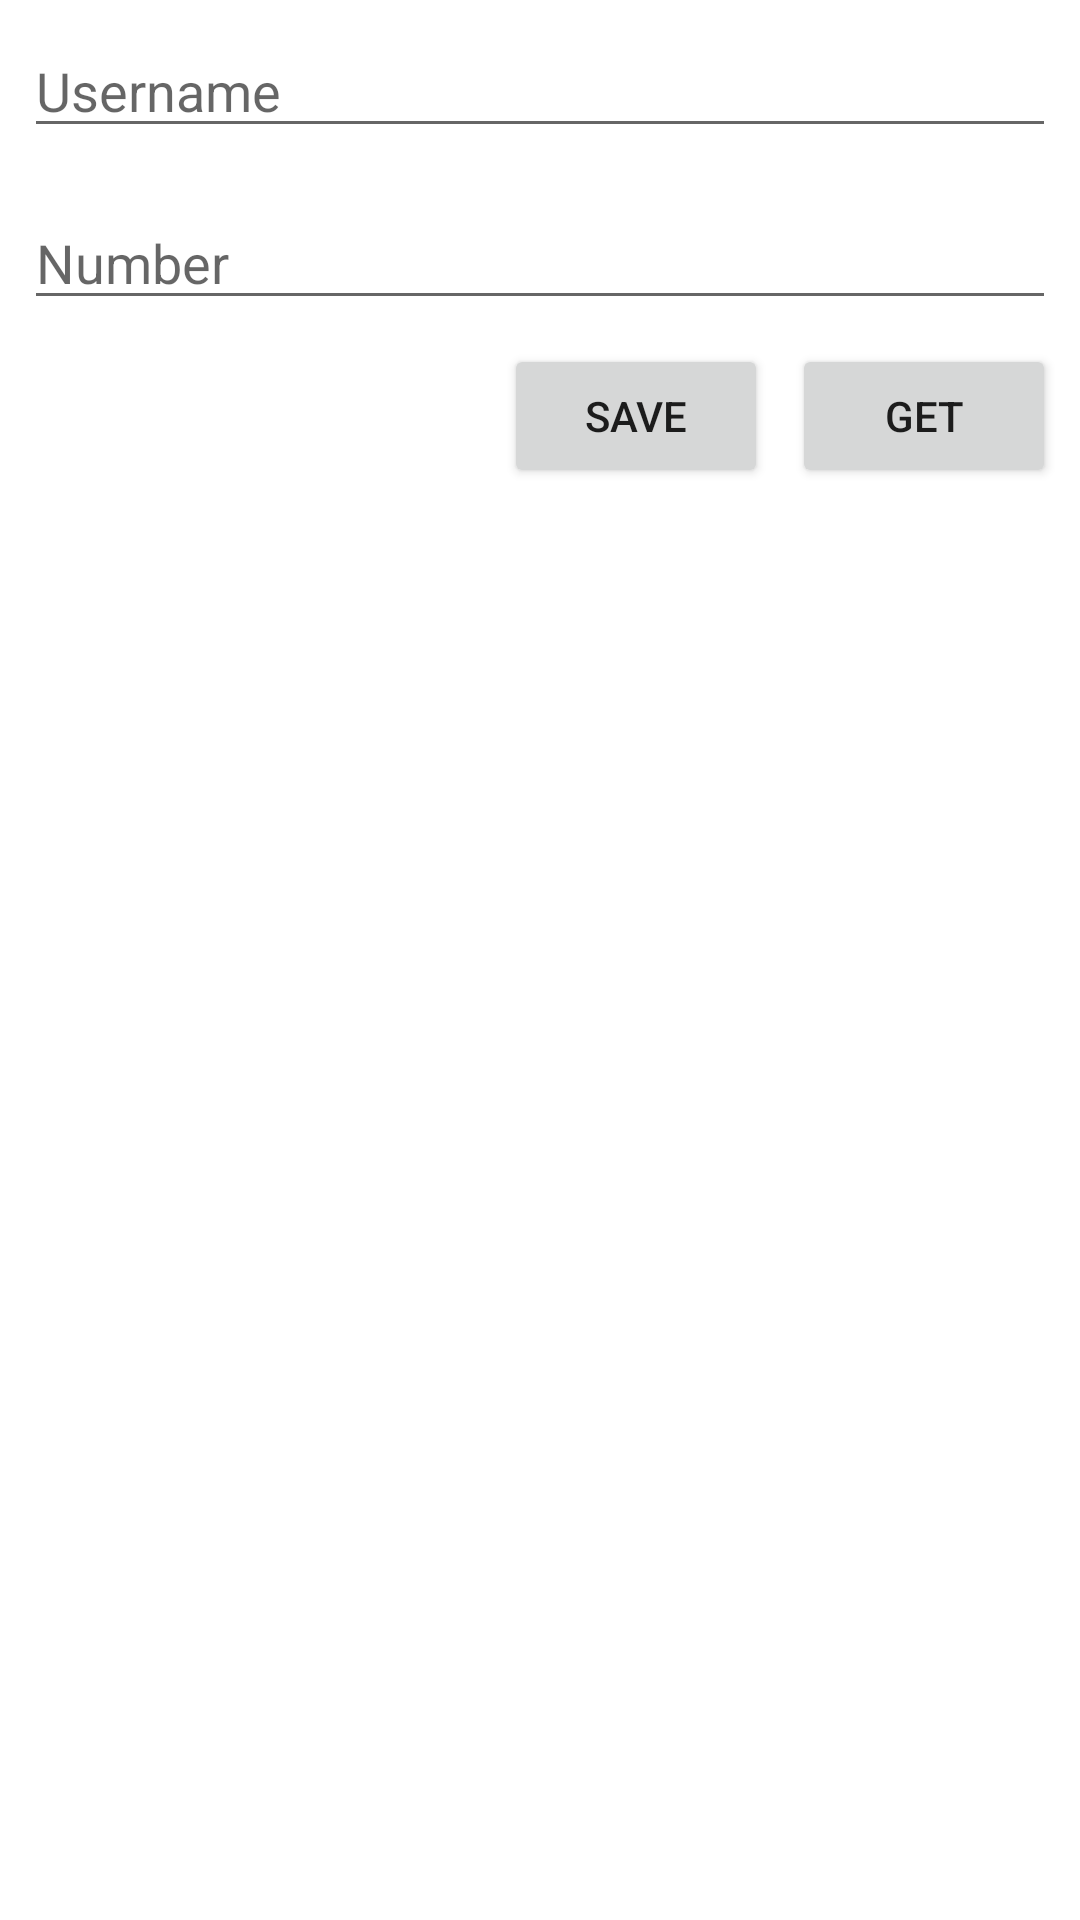

Produce the Android XML layout that renders to this screen, including the resource entries it uses.
<!-- AndroidManifest.xml: application theme Theme.B3First -->
<!-- res/layout/activity_dependency_inj.xml -->
<?xml version="1.0" encoding="utf-8"?>
<RelativeLayout
    xmlns:android="http://schemas.android.com/apk/res/android"
    xmlns:app="http://schemas.android.com/apk/res-auto"
    xmlns:tools="http://schemas.android.com/tools"

    android:layout_width="match_parent"
    android:layout_height="match_parent"
    tools:context=".di.DependencyInjActivity">

    <EditText
        android:id="@+id/inUsername"
        android:layout_width="match_parent"
        android:layout_height="wrap_content"
        android:layout_margin="8dp"
        android:hint="Username" />

    <EditText
        android:id="@+id/inNumber"
        android:layout_width="match_parent"
        android:layout_height="wrap_content"
        android:layout_below="@+id/inUsername"
        android:layout_margin="8dp"
        android:inputType="number"
        android:hint="Number" />

    <Button
        android:id="@+id/btnSave"
        android:layout_width="wrap_content"
        android:layout_height="wrap_content"
        android:layout_below="@+id/inNumber"
        android:layout_marginEnd="8dp"
        android:layout_marginRight="8dp"
        android:layout_toStartOf="@+id/btnGet"
        android:layout_toLeftOf="@+id/btnGet"
        android:text="SAVE" />

    <Button
        android:id="@+id/btnGet"
        android:layout_width="wrap_content"
        android:layout_height="wrap_content"
        android:layout_below="@+id/inNumber"
        android:layout_alignEnd="@+id/inNumber"
        android:layout_alignRight="@+id/inNumber"
        android:text="GET" />

</RelativeLayout>
<!-- resources referenced by this layout -->
<resources>
  <style name="Theme.B3First" parent="Theme.MaterialComponents.DayNight.DarkActionBar">
          
          <item name="colorPrimary">@color/purple_500</item>
          <item name="colorPrimaryVariant">@color/purple_700</item>
          <item name="colorOnPrimary">@color/white</item>
          
          <item name="colorSecondary">@color/teal_200</item>
          <item name="colorSecondaryVariant">@color/teal_700</item>
          <item name="colorOnSecondary">@color/black</item>
          
          <item name="android:statusBarColor" tools:targetApi="l">?attr/colorPrimaryVariant</item>
          
      </style>
  <!-- not gathered from this repository: default colours our renderer supplied (Android Studio template values) -->
  <color name="purple_500">#FF6200EE</color>
  <color name="purple_700">#FF3700B3</color>
  <color name="teal_200">#FF03DAC5</color>
  <color name="teal_700">#FF018786</color>
  <color name="black">#FF000000</color>
  <color name="white">#FFFFFFFF</color>
</resources>
